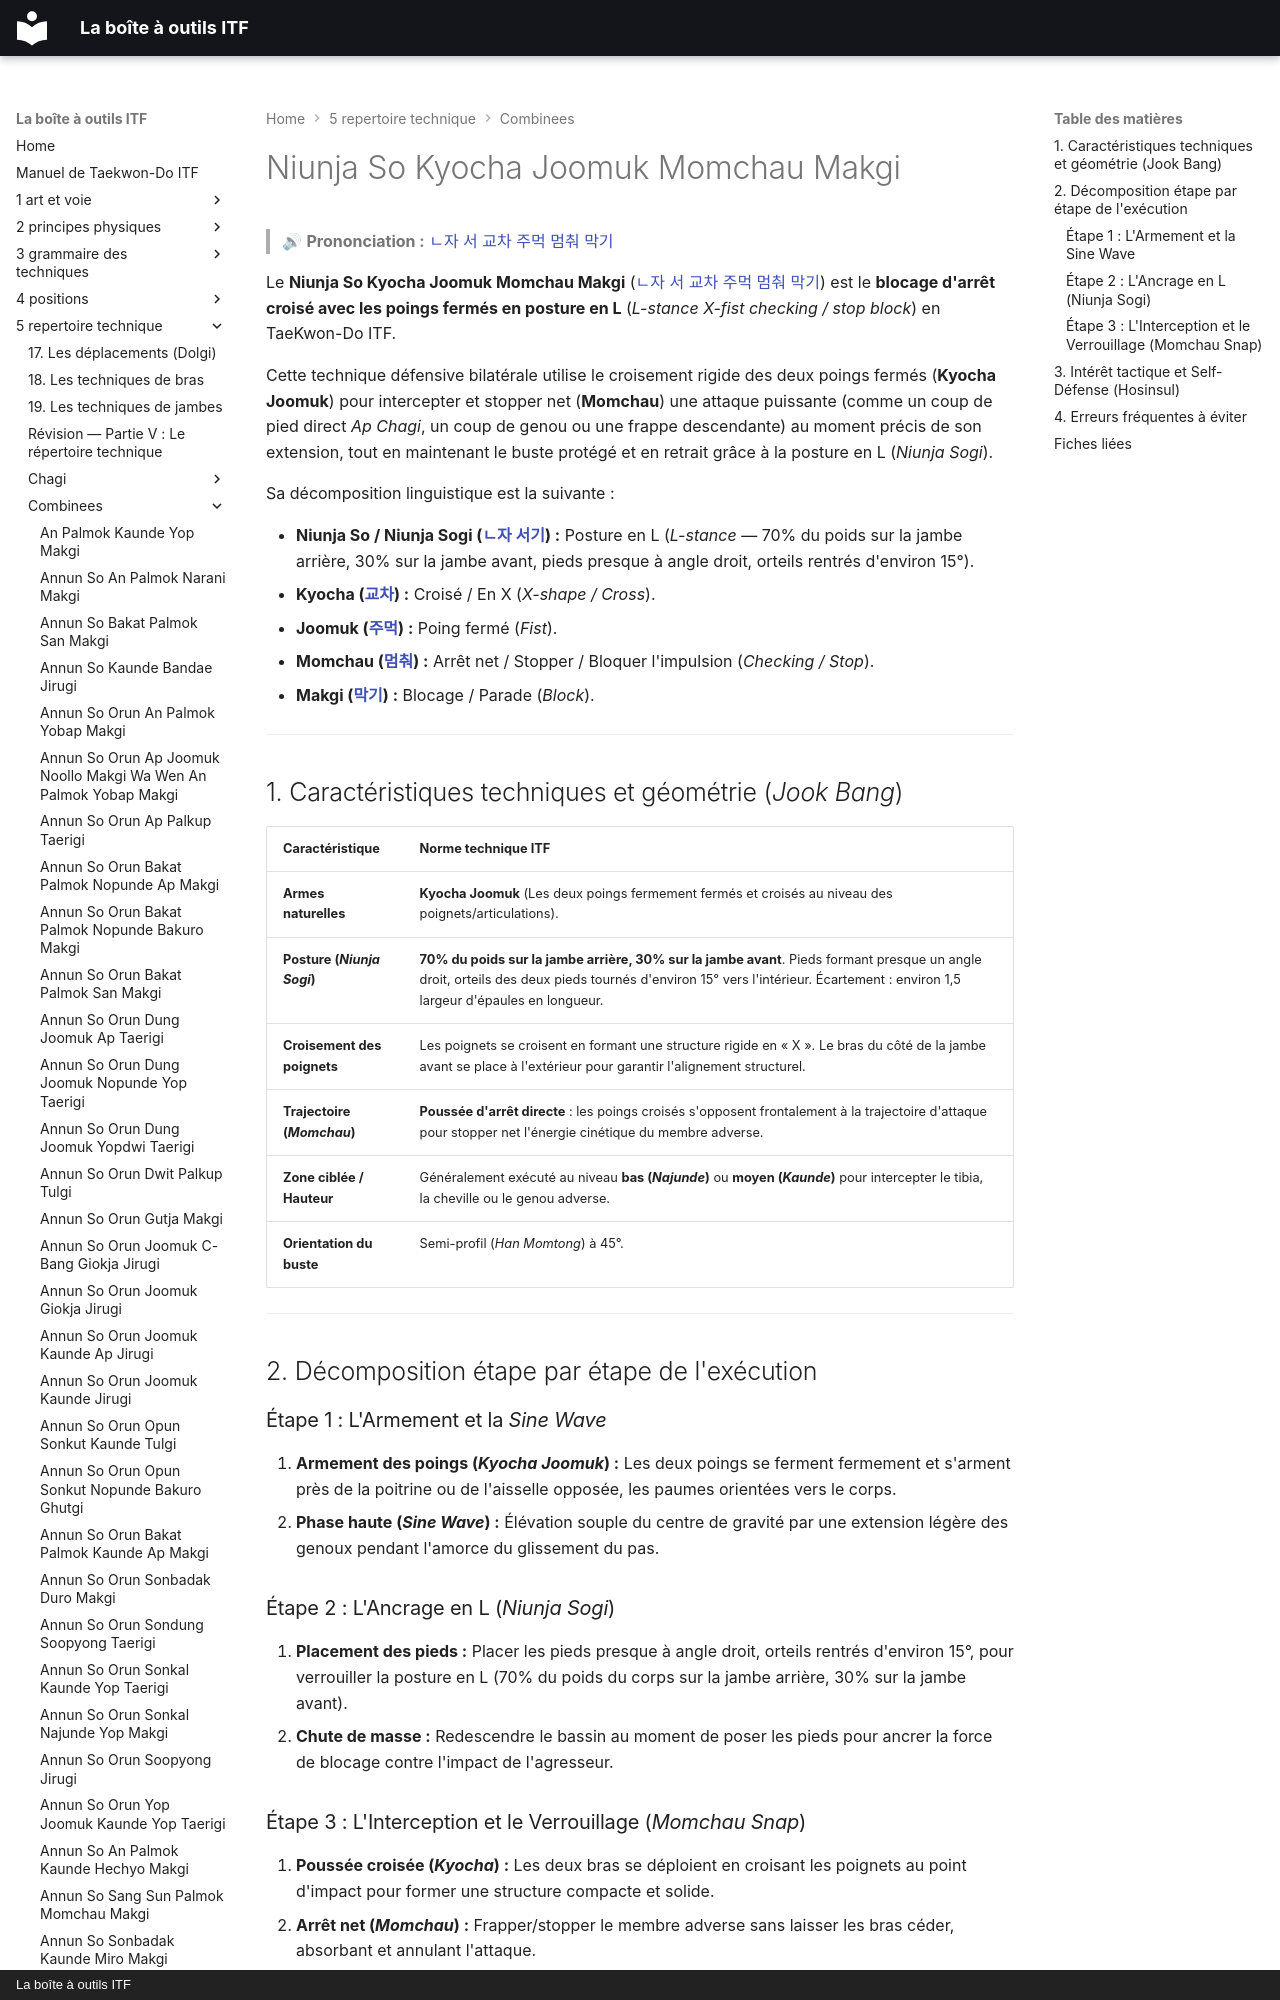

repository: yvmori1/La-boite-outils-ITF · page: 5-repertoire-technique/combinees/Niunja-So-Kyocha-Joomuk-Momchau-Makgi/index.html · generator: mkdocs · copyright: La boîte à outils ITF

# Niunja So Kyocha Joomuk Momchau Makgi

> 🔊 **Prononciation :** [ㄴ자 서 교차 주먹 멈춰 막기](../../audio/Techniques/Niunja-So-Kyocha-Joomuk-Momchau-Makgi.m4a)

Le **Niunja So Kyocha Joomuk Momchau Makgi** ([ㄴ자 서 교차 주먹 멈춰 막기](../../audio/Techniques/Niunja-So-Kyocha-Joomuk-Momchau-Makgi.m4a)) est le **blocage d'arrêt croisé avec les poings fermés en posture en L** (*L-stance X-fist checking / stop block*) en TaeKwon-Do ITF.

Cette technique défensive bilatérale utilise le croisement rigide des deux poings fermés (**Kyocha Joomuk**) pour intercepter et stopper net (**Momchau**) une attaque puissante (comme un coup de pied direct *Ap Chagi*, un coup de genou ou une frappe descendante) au moment précis de son extension, tout en maintenant le buste protégé et en retrait grâce à la posture en L (*Niunja Sogi*).

Sa décomposition linguistique est la suivante :
